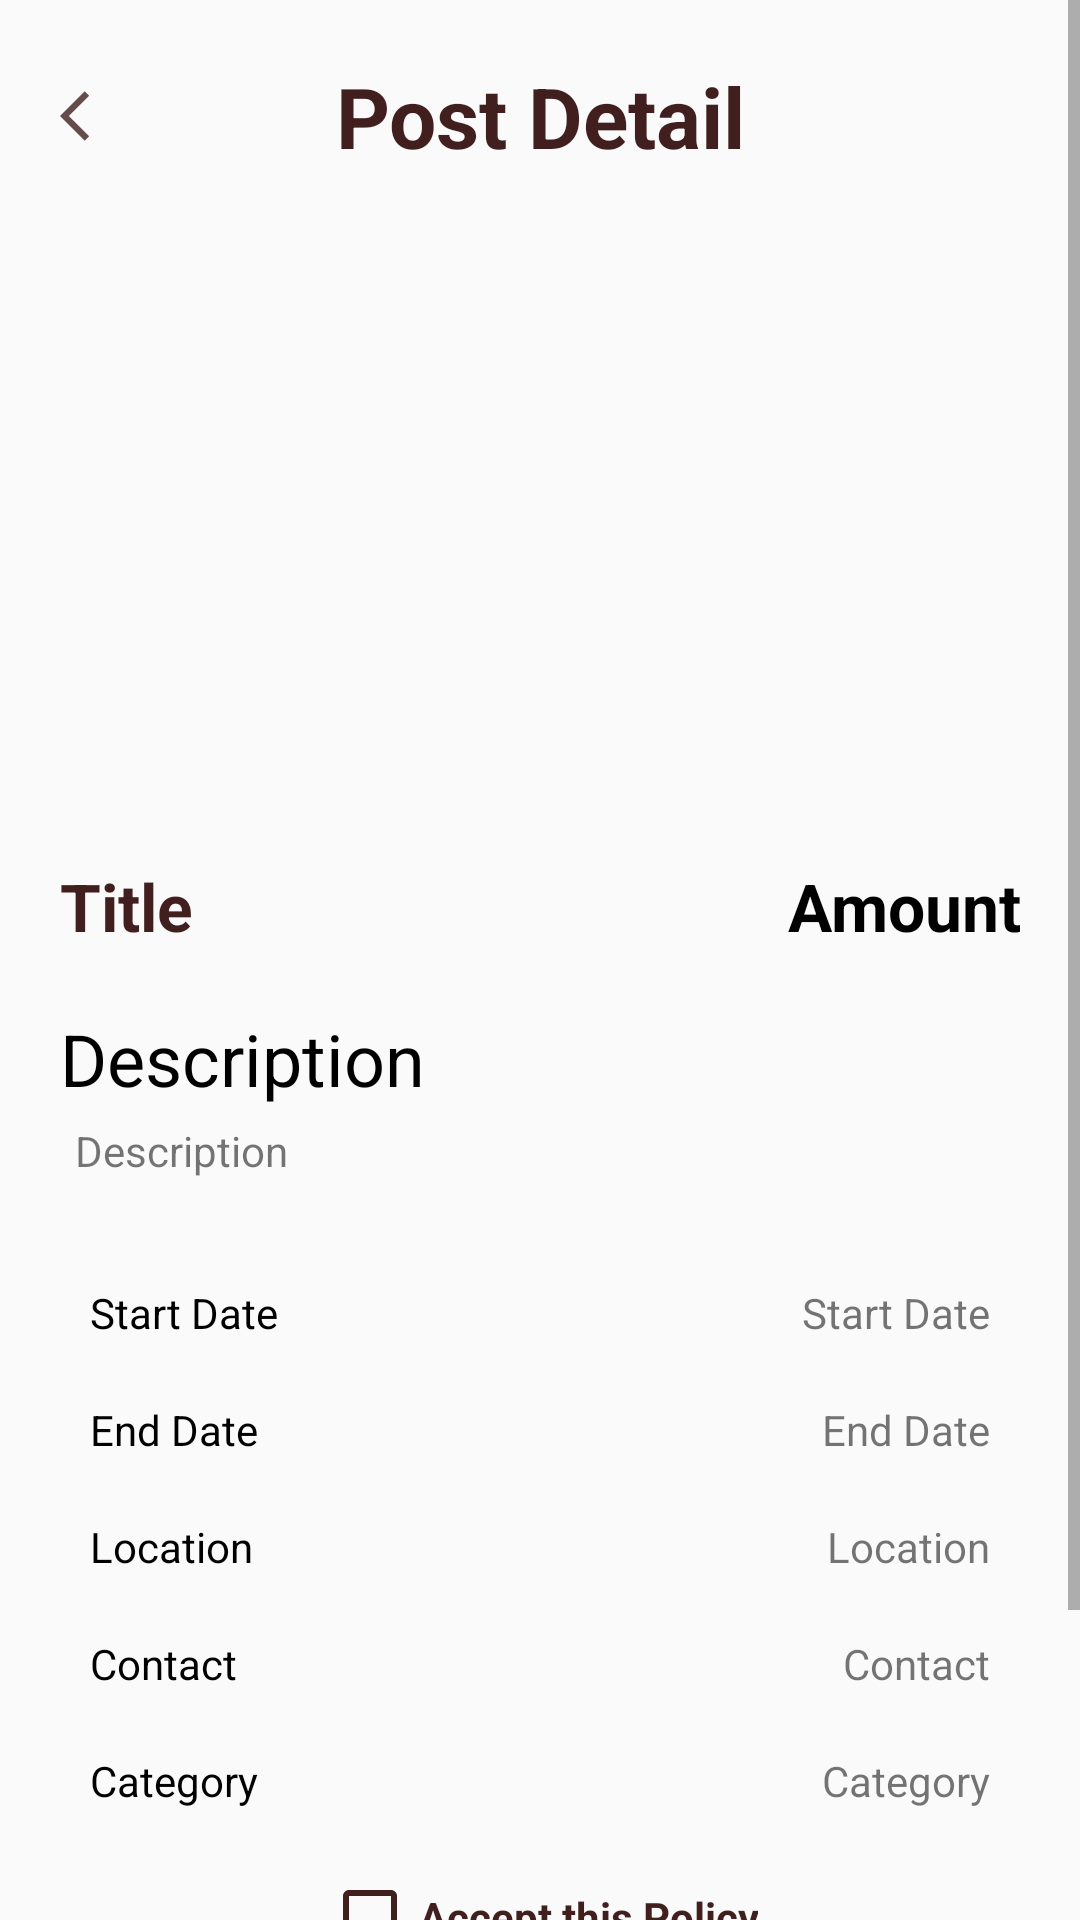

The Android layout XML behind this screen, and the referenced resources:
<!-- AndroidManifest.xml: application theme AppTheme -->
<!-- res/layout/activity_post_details.xml -->
<?xml version="1.0" encoding="utf-8"?>
<RelativeLayout xmlns:android="http://schemas.android.com/apk/res/android"
    xmlns:app="http://schemas.android.com/apk/res-auto"
    xmlns:tools="http://schemas.android.com/tools"
    android:layout_width="match_parent"
    android:layout_height="match_parent"
    tools:context=".PostDetails">

<ScrollView
    android:layout_width="match_parent"
    android:layout_height="wrap_content">
    <LinearLayout
        android:layout_width="match_parent"
        android:layout_height="wrap_content"
        android:orientation="vertical"
        android:layout_margin="10dp">
<LinearLayout
    android:layout_width="match_parent"
    android:layout_height="wrap_content"
    android:orientation="horizontal">


    <ImageView
        android:id="@+id/post_detail_back"
        android:layout_gravity="center"
        android:layout_width="30dp"
        android:layout_height="30dp"
        android:paddingLeft="10dp"
        android:src="@drawable/ic_action_back"
        app:tint="@color/brown" />

        <TextView
            android:gravity="center"
            android:layout_gravity="center"
            android:layout_weight="1"
            android:layout_width="0dp"
            android:layout_height="wrap_content"
            android:textSize="28sp"
            android:textStyle="bold"
            android:textColor="@color/brown"
            android:layout_margin="10dp"
            android:text="Post Detail"/>
    <ImageView
        android:layout_gravity="center"
        android:layout_width="30dp"
        android:layout_height="30dp"
        android:src="@drawable/ic_action_back"
        android:visibility="invisible"
        app:tint="@color/brown" />
</LinearLayout>

        <ImageView
            android:layout_marginTop="10dp"
            android:id="@+id/post_detail_img"
            android:layout_width="match_parent"
            android:layout_height="200dp"
            android:src="@drawable/picture"
            app:tint="@android:color/darker_gray" />

        <LinearLayout
            android:padding="10dp"
            android:layout_width="match_parent"
            android:layout_height="wrap_content"
            android:orientation="horizontal">

            <TextView
                android:textStyle="bold"
                android:textColor="@color/brown"
                android:id="@+id/post_detail_title"
                android:layout_weight="3"
                android:layout_width="0dp"
                android:layout_height="wrap_content"
                android:text="Title"
                android:layout_gravity="center"
                android:textSize="22sp"/>

            <TextView
                android:textColor="@color/black"
                android:id="@+id/post_detail_amount"
                android:layout_weight="1"
                android:layout_width="0dp"
                android:layout_height="wrap_content"
                android:text="Amount"
                android:layout_gravity="center"
                android:gravity="end"
                android:textStyle="bold"
                android:textSize="22sp"/>



        </LinearLayout>

        <LinearLayout
            android:layout_width="match_parent"
            android:layout_height="wrap_content"
            android:orientation="vertical"
            android:padding="10dp">

            <TextView
                android:layout_width="match_parent"
                android:layout_height="wrap_content"
                android:textColor="@color/black"
                android:text="Description"
                android:textSize="24sp"
                android:layout_gravity="right"
                android:layout_weight="1"/>

            <TextView
                android:layout_width="match_parent"
                android:layout_height="wrap_content"
                android:layout_gravity="center"
                android:gravity="start"
                android:padding="5dp"
                android:id="@+id/post_detail_description"
                android:text="Description"
                android:layout_weight="1"/>



        </LinearLayout>


        <LinearLayout
            android:layout_width="match_parent"
            android:layout_height="wrap_content"
            android:orientation="vertical"
            android:layout_margin="10dp">

            <LinearLayout
                android:padding="10dp"
                android:layout_width="match_parent"
                android:layout_height="wrap_content"
                android:orientation="horizontal">

                <TextView
                    android:layout_width="0dp"
                    android:layout_height="wrap_content"
                    android:textColor="@color/black"
                    android:text="Start Date"
                    android:layout_gravity="right"
                    android:layout_weight="1"/>

                <TextView
                    android:id="@+id/post_detail_start_date"
                    android:layout_width="0dp"
                    android:layout_height="wrap_content"
                    android:layout_gravity="center"
                    android:gravity="right"
                    android:text="Start Date"
                    android:layout_weight="1"/>



            </LinearLayout>


            <LinearLayout
                android:layout_width="match_parent"
                android:layout_height="wrap_content"
                android:orientation="horizontal"
                android:padding="10dp">

                <TextView
                    android:layout_width="0dp"
                    android:layout_height="wrap_content"
                    android:textColor="@color/black"
                    android:text="End Date"
                    android:layout_gravity="right"
                    android:layout_weight="1"/>

                <TextView
                    android:id="@+id/post_detail_end_date"
                    android:layout_width="0dp"
                    android:layout_height="wrap_content"
                    android:layout_gravity="center"
                    android:gravity="right"
                    android:text="End Date"
                    android:layout_weight="1"/>



            </LinearLayout>

            <LinearLayout
                android:layout_width="match_parent"
                android:layout_height="wrap_content"
                android:orientation="horizontal"
                android:padding="10dp">

                <TextView
                    android:layout_width="0dp"
                    android:layout_height="wrap_content"
                    android:textColor="@color/black"
                    android:text="Location"
                    android:layout_gravity="right"
                    android:layout_weight="1"/>

                <TextView
                    android:id="@+id/post_detail_location"
                    android:layout_width="0dp"
                    android:layout_height="wrap_content"
                    android:layout_gravity="center"
                    android:gravity="right"
                    android:text="Location"
                    android:layout_weight="1"/>



            </LinearLayout>



            <LinearLayout
                android:layout_width="match_parent"
                android:layout_height="wrap_content"
                android:orientation="horizontal"
                android:padding="10dp">

                <TextView
                    android:layout_width="0dp"
                    android:layout_height="wrap_content"
                    android:textColor="@color/black"
                    android:text="Contact"
                    android:layout_gravity="right"
                    android:layout_weight="1"/>

                <TextView
                    android:id="@+id/post_detail_contact"
                    android:layout_width="0dp"
                    android:layout_height="wrap_content"
                    android:layout_gravity="center"
                    android:gravity="right"
                    android:text="Contact"
                    android:layout_weight="1"/>



            </LinearLayout>

            <LinearLayout
                android:layout_width="match_parent"
                android:layout_height="wrap_content"
                android:orientation="horizontal"
                android:padding="10dp">

                <TextView
                    android:layout_width="0dp"
                    android:layout_height="wrap_content"
                    android:textColor="@color/black"
                    android:text="Category"
                    android:layout_gravity="right"
                    android:layout_weight="1"/>

                <TextView
                    android:layout_width="0dp"
                    android:layout_height="wrap_content"
                    android:layout_gravity="center"
                    android:gravity="right"
                    android:text="Category"
                    android:id="@+id/post_detail_category"
                    android:layout_weight="1"/>

            </LinearLayout>

            <LinearLayout
                android:layout_width="match_parent"
                android:layout_height="wrap_content"
                android:padding="10dp"
                android:layout_gravity="center"
                android:gravity="center"
                android:orientation="horizontal">
            <CheckBox

                android:buttonTint="@color/brown"
                android:drawableTint="@color/brown"
                android:backgroundTint="@color/brown"
                android:textColorLink="@color/brown"
                android:layout_width="wrap_content"
                android:layout_height="wrap_content"
                android:layout_gravity="center"
                android:gravity="center"
                android:textSize="18sp"
                android:textColor="@color/brown"
                android:id="@+id/checkbox_policy"
              />
                <TextView
                    android:id="@+id/txt_show_post"
                    android:textColor="@color/brown"
                    android:textStyle="bold"
                    android:layout_width="wrap_content"
                    android:layout_height="wrap_content"
                    android:text="Accept this Policy"
                    android:layout_gravity="center"
                    android:gravity="center"/>
            </LinearLayout>
            <Button

                android:id="@+id/confirm_policy_btn"
                android:layout_margin="20dp"
                android:textAllCaps="false"
                android:textColor="@color/white"
                android:layout_width="match_parent"
                android:layout_height="wrap_content"
                android:padding="10dp"
                android:background="@color/brown"
                android:layout_gravity="center"
                android:gravity="center"
                android:textSize="18sp"
                android:text="Confirm "/>


        </LinearLayout>


    </LinearLayout>

</ScrollView>
</RelativeLayout>
<!-- resources referenced by this layout -->
<resources>
  <color name="black">#000</color>
  <color name="brown">#411f1f</color>
  <color name="white">#FFF</color>
  <!-- drawable ic_action_back (drawable-anydpi) -->
  <vector xmlns:android="http://schemas.android.com/apk/res/android"
      android:width="24dp"
      android:height="24dp"
      android:viewportWidth="24"
      android:viewportHeight="24"
      android:tint="#FFFFFF"
      android:alpha="0.8">
    <path
        android:fillColor="#FFF"
        android:pathData="M11.67,3.87L9.9,2.1 0,12l9.9,9.9 1.77,-1.77L3.54,12z"/>
  </vector>
  <style name="AppTheme" parent="Theme.AppCompat.Light.NoActionBar">
          
          <item name="colorPrimary">@color/colorPrimary</item>
          <item name="colorPrimaryDark">@color/colorPrimaryDark</item>
          <item name="colorAccent">@color/colorAccent</item>
      </style>
  <color name="colorPrimary">#6200EE</color>
  <color name="colorPrimaryDark">#3700B3</color>
  <color name="colorAccent">#03DAC5</color>
</resources>
